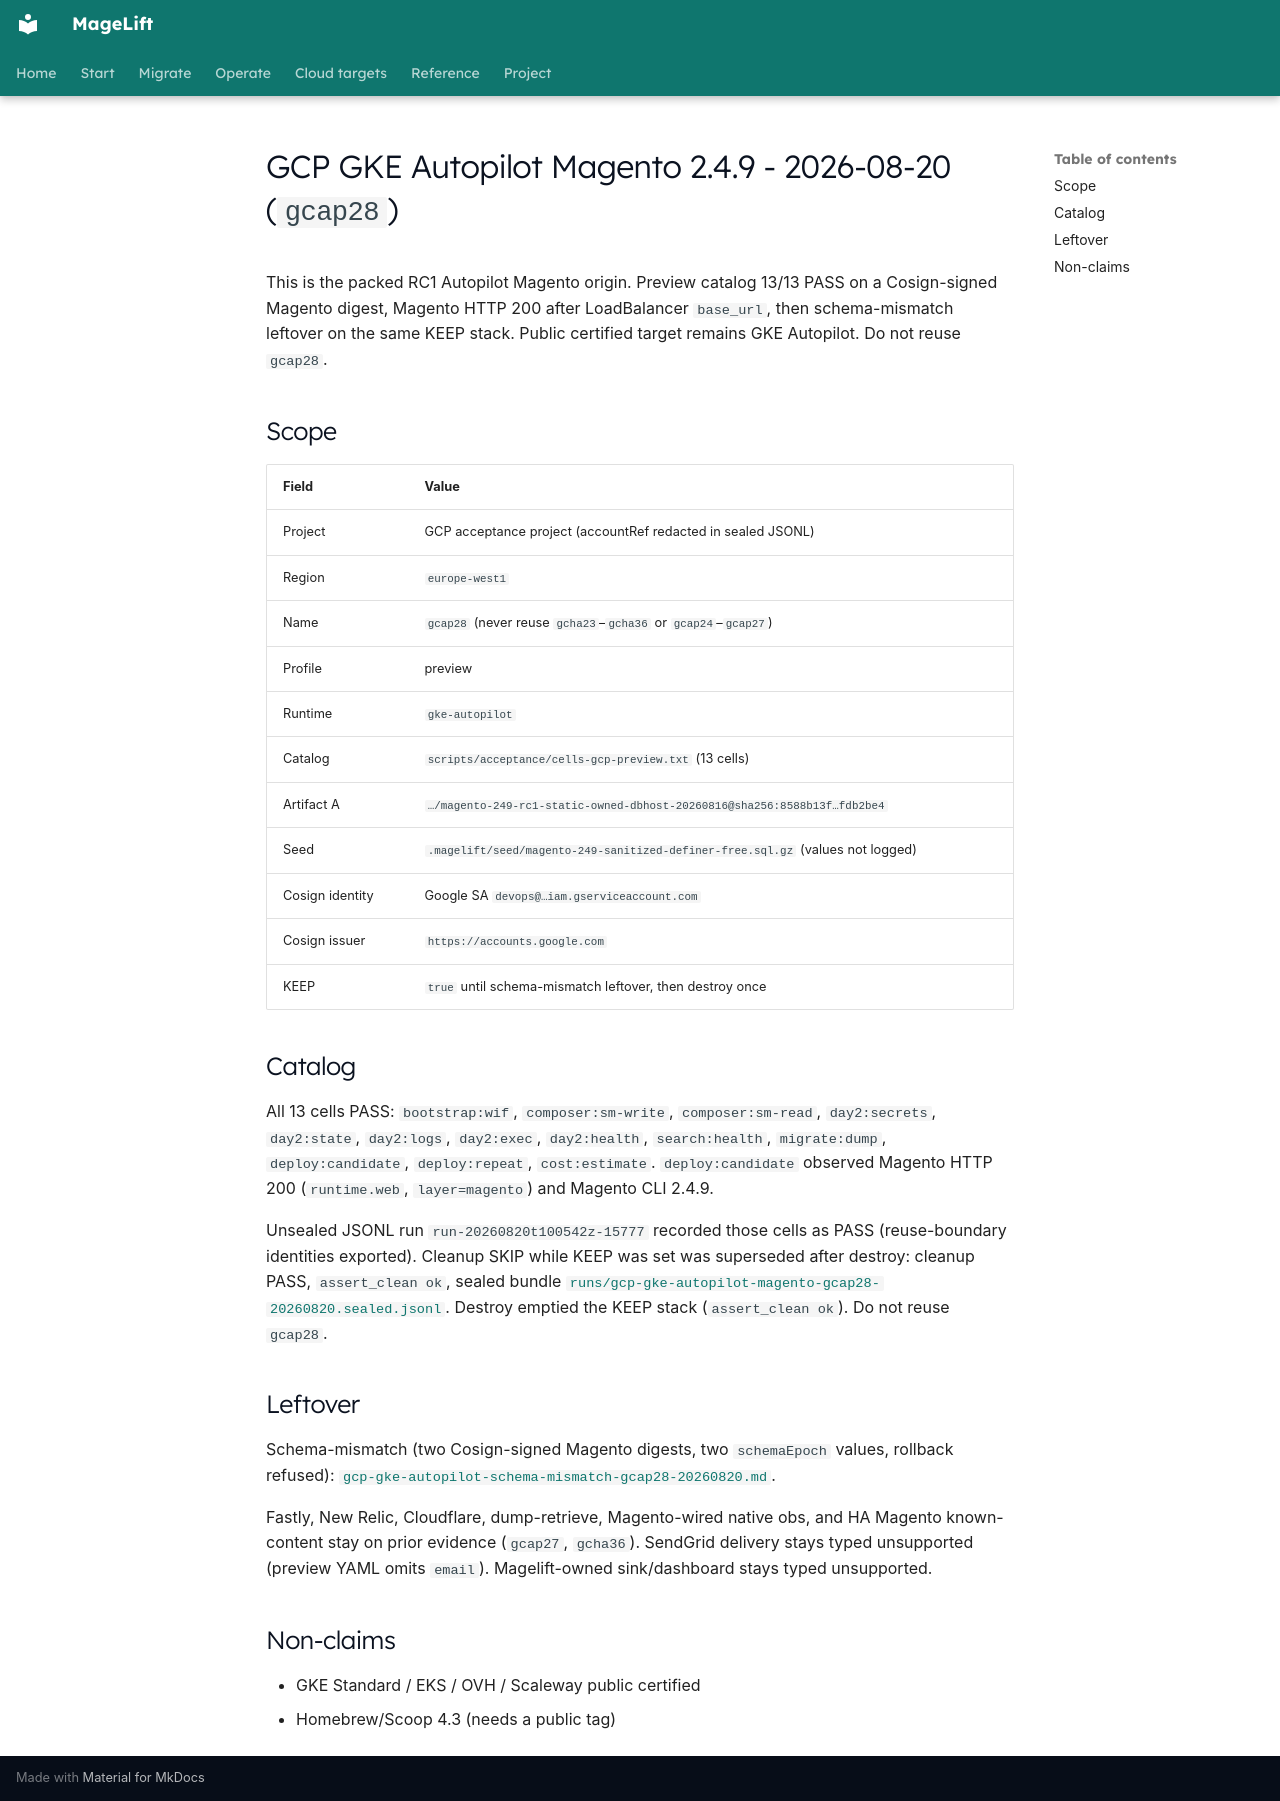

repository: magelift/magelift · page: evidence/gcp-gke-autopilot-magento-live-gcap28-20260820/index.html · generator: mkdocs

# GCP GKE Autopilot Magento 2.4.9 - 2026-08-20 (`gcap28`)

This is the packed RC1 Autopilot Magento origin. Preview catalog 13/13 PASS
on a Cosign-signed Magento digest, Magento HTTP 200 after LoadBalancer
`base_url`, then schema-mismatch leftover on the same KEEP stack. Public
certified target remains GKE Autopilot. Do not reuse `gcap28`.

## Scope

| Field | Value |
| --- | --- |
| Project | GCP acceptance project (accountRef redacted in sealed JSONL) |
| Region | `europe-west1` |
| Name | `gcap28` (never reuse `gcha23`–`gcha36` or `gcap24`–`gcap27`) |
| Profile | preview |
| Runtime | `gke-autopilot` |
| Catalog | `scripts/acceptance/cells-gcp-preview.txt` (13 cells) |
| Artifact A | `…/magento-249-rc1-static-owned-dbhost-20260816@sha256:8588b13f…fdb2be4` |
| Seed | `.magelift/seed/magento-249-sanitized-definer-free.sql.gz` (values not logged) |
| Cosign identity | Google SA `devops@…iam.gserviceaccount.com` |
| Cosign issuer | `https://accounts.google.com` |
| KEEP | `true` until schema-mismatch leftover, then destroy once |

## Catalog

All 13 cells PASS: `bootstrap:wif`, `composer:sm-write`, `composer:sm-read`,
`day2:secrets`, `day2:state`, `day2:logs`, `day2:exec`, `day2:health`,
`search:health`, `migrate:dump`, `deploy:candidate`, `deploy:repeat`,
`cost:estimate`. `deploy:candidate` observed Magento HTTP 200
(`runtime.web`, `layer=magento`) and Magento CLI 2.4.9.

Unsealed JSONL run `run-20260820t100542z-15777` recorded those cells as
PASS (reuse-boundary identities exported). Cleanup SKIP while KEEP was set
was superseded after destroy: cleanup PASS, `assert_clean ok`, sealed bundle
[`runs/gcp-gke-autopilot-magento-gcap28-20260820.sealed.jsonl`](https://github.com/magelift/magelift/blob/85ad4e75c47195ef1f9f43e50be1e81138b66283/docs/evidence/runs/gcp-gke-autopilot-magento-gcap28-20260820.sealed.jsonl).
Destroy emptied the KEEP stack (`assert_clean ok`). Do not reuse `gcap28`.

## Leftover

Schema-mismatch (two Cosign-signed Magento digests, two `schemaEpoch`
values, rollback refused):
[`gcp-gke-autopilot-schema-mismatch-gcap28-20260820.md`](gcp-gke-autopilot-schema-mismatch-gcap28-20260820.md).

Fastly, New Relic, Cloudflare, dump-retrieve, Magento-wired native obs, and
HA Magento known-content stay on prior evidence (`gcap27`, `gcha36`).
SendGrid delivery stays typed unsupported (preview YAML omits `email`).
Magelift-owned sink/dashboard stays typed unsupported.

## Non-claims

- GKE Standard / EKS / OVH / Scaleway public certified
- Homebrew/Scoop 4.3 (needs a public tag)
